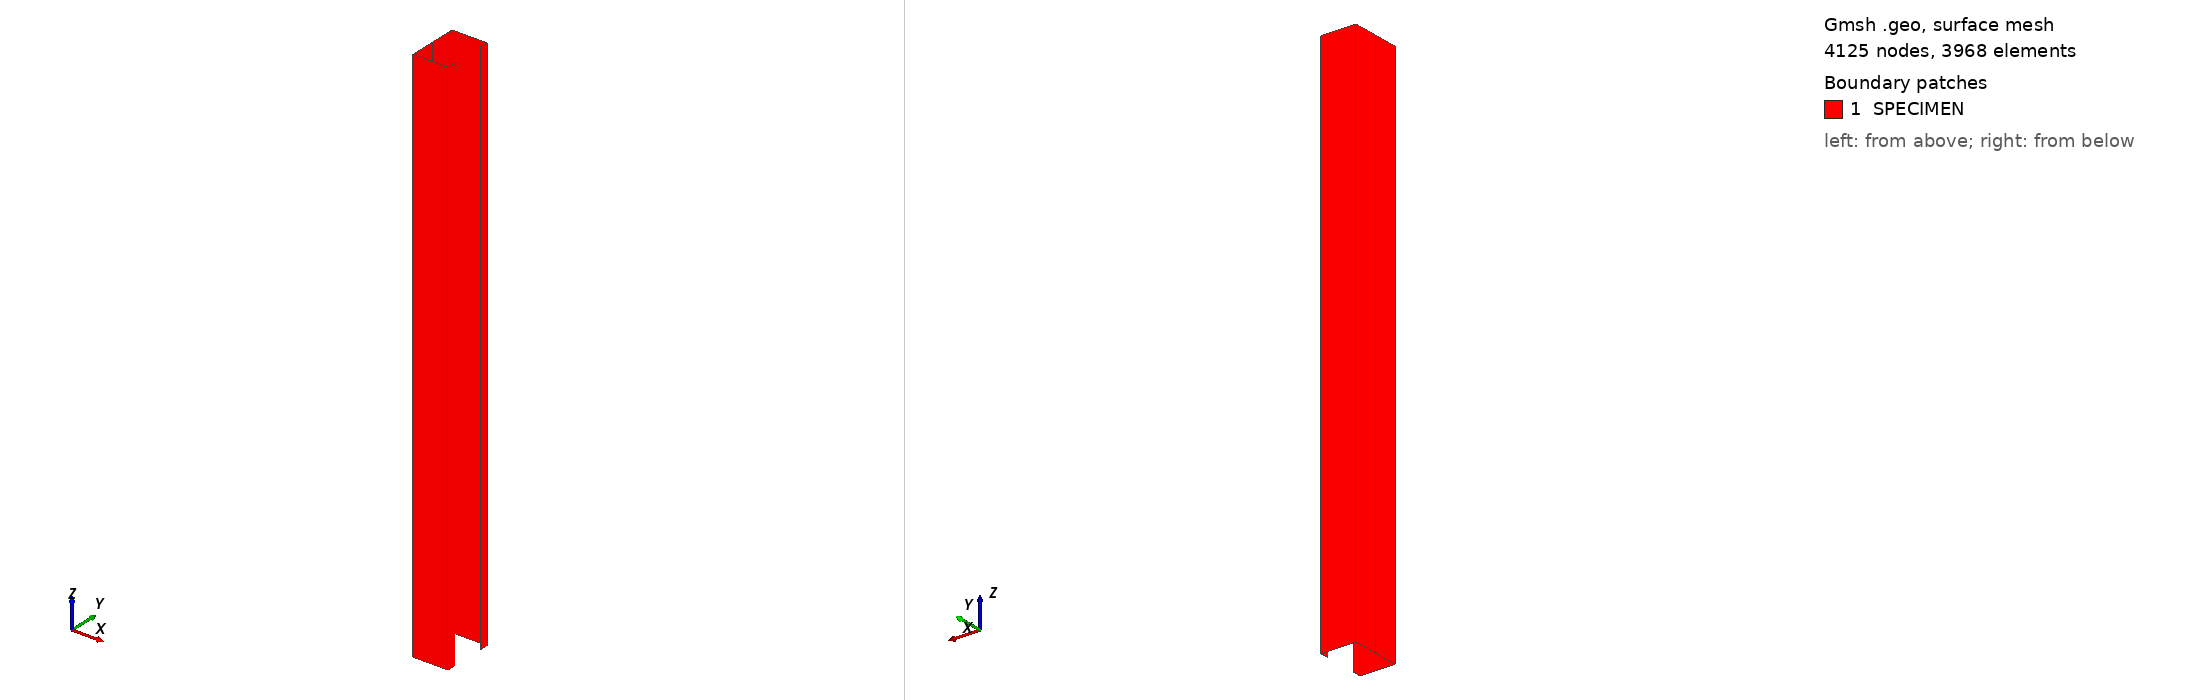

Gmsh geometry script, surface-meshed: 4125 nodes, 3968 surface elements. Boundary patches (legend numbers): 1 SPECIMEN. Left view from above one corner, right view from below the opposite corner. Legend entries are the model's physical surfaces. The drawing asked Gmsh for element sizes between 1% and 20% of the model's largest extent; the script's own settings can give other sizes.

=== anbarasu.geo (drawn) ===
d=58.;
b1=40.;
d1=10.;
L=622.3;
Point(1)={0.0,0.0,0.0};
Point(2)={0.0, d/2,0.0};
Point(3)={0.0,-d/2,0.0};
Point(4)={b1, d/2,0.0};
Point(5)={b1,-d/2,0.0};
Point(6)={b1, d/2-d1,0.0};
Point(7)={b1,-d/2+d1,0.0};//+
Line(1) = {1, 2};
//+
Line(2) = {2, 4};
//+
Line(3) = {4, 6};
//+
Line(4) = {1, 3};
//+
Line(5) = {3, 5};
//+
Line(6) = {5, 7};
//+
Transfinite Curve {5, 2} = 9 Using Progression 1;
//+
Transfinite Curve {1, 4} = 7 Using Progression 1;
//+
Transfinite Curve {6, 3} = 3 Using Progression 1;
//+
Extrude {0, 0, L} {
  Point{1}; Point{2}; Point{3}; Point{4}; Point{5}; Point{6}; Point{7}; Curve{1}; Curve{2}; Curve{3}; Curve{4}; Curve{5}; Curve{6}; Layers {124}; Recombine;
}
//+
Physical Surface("SPECIMEN", 38) = {25, 37, 21, 33, 17, 29};
